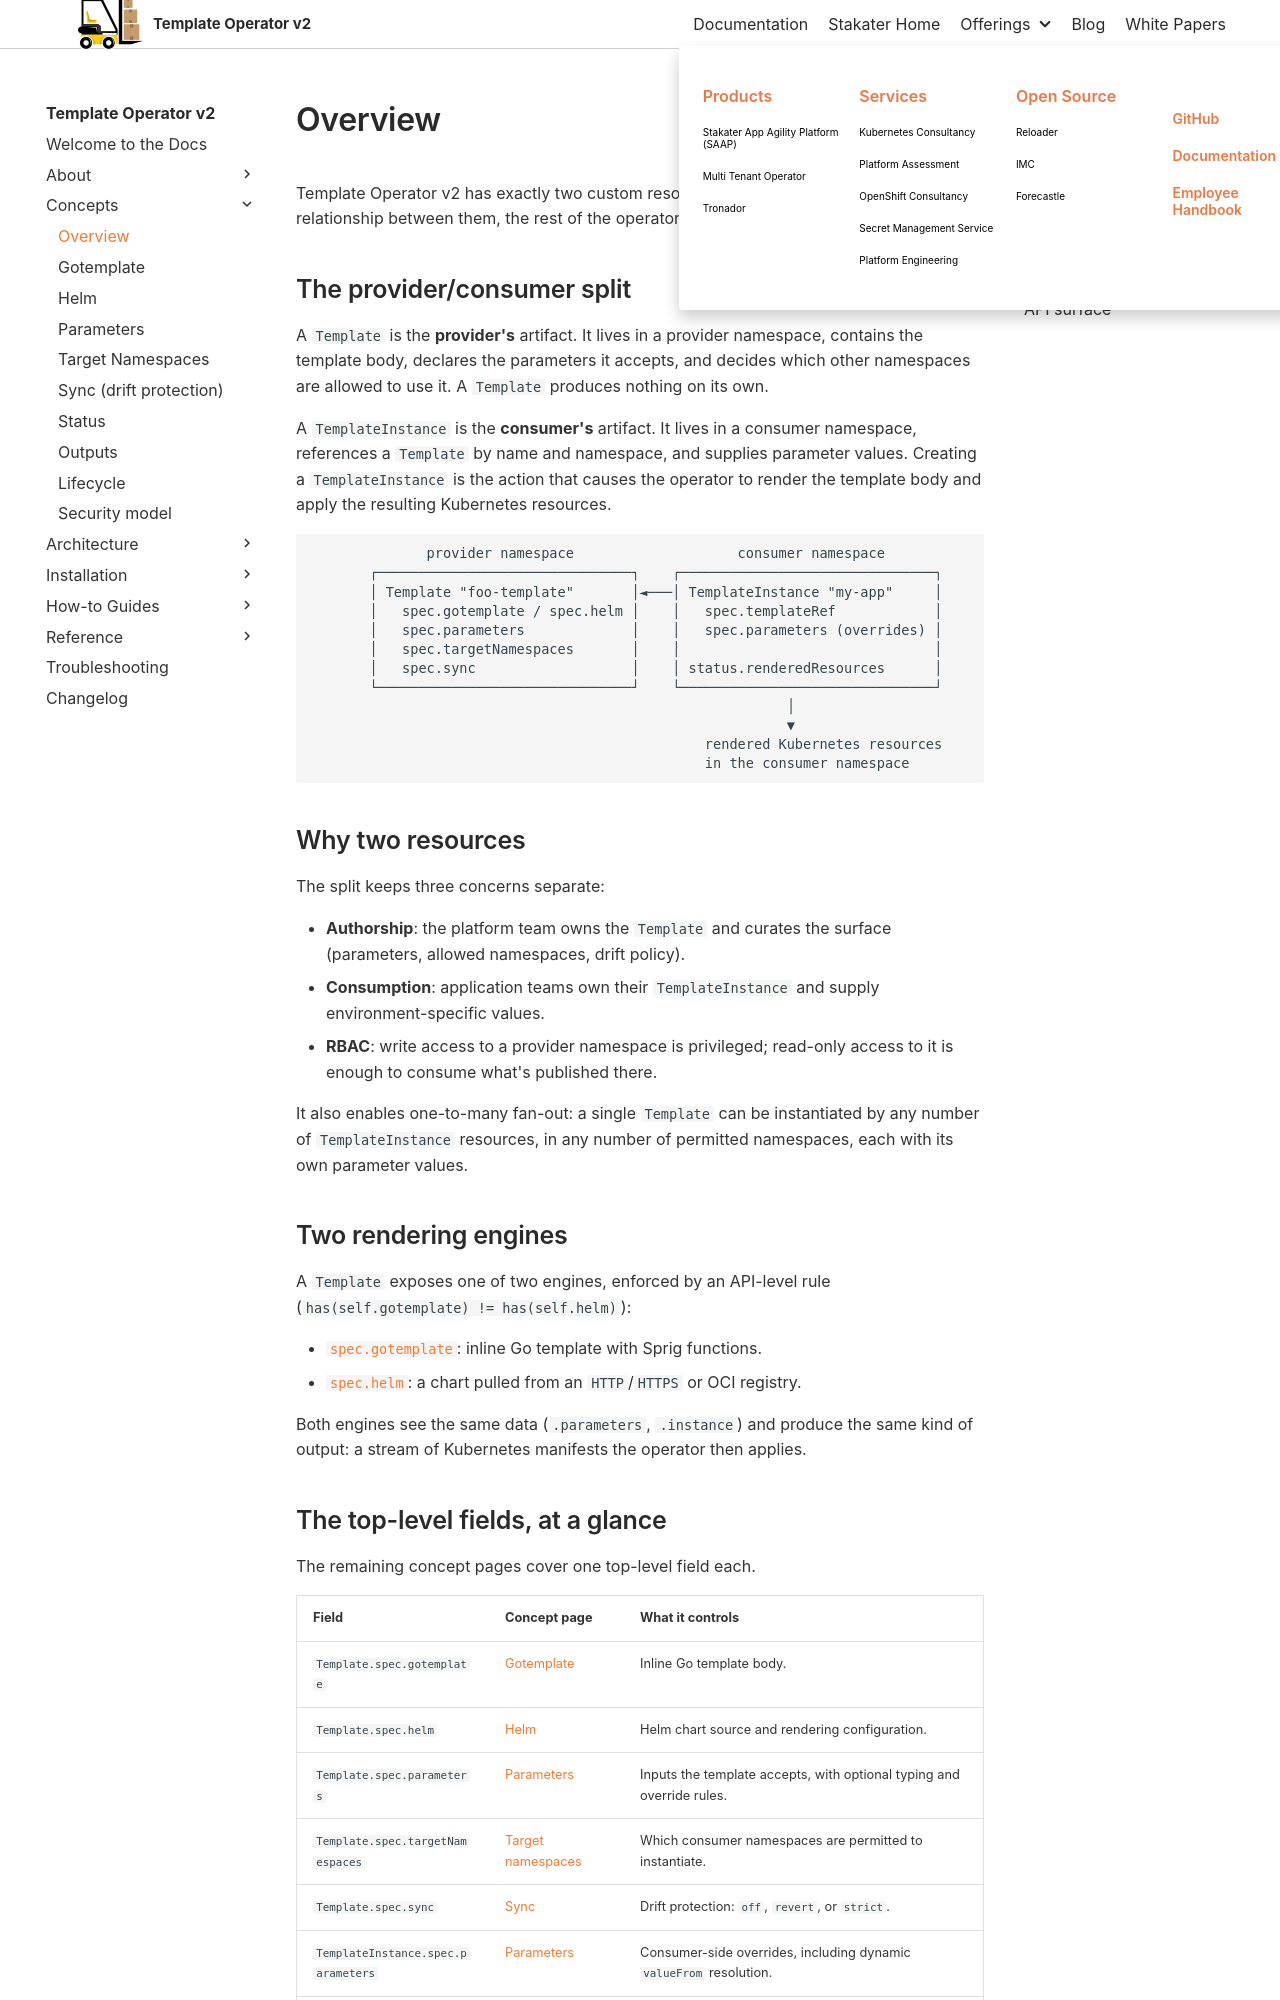

repository: stakater/template-operator-v2-docs · page: 0.1/concepts/overview.html · generator: mkdocs

# Overview

Template Operator v2 has exactly two custom resources. Once you understand the relationship between them, the rest of the operator is a small extension of that idea.

## The provider/consumer split

A `Template` is the **provider's** artifact. It lives in a provider namespace, contains the template body, declares the parameters it accepts, and decides which other namespaces are allowed to use it. A `Template` produces nothing on its own.

A `TemplateInstance` is the **consumer's** artifact. It lives in a consumer namespace, references a `Template` by name and namespace, and supplies parameter values. Creating a `TemplateInstance` is the action that causes the operator to render the template body and apply the resulting Kubernetes resources.

```text
              provider namespace                    consumer namespace
       ┌───────────────────────────────┐    ┌───────────────────────────────┐
       │ Template "foo-template"       │◄───│ TemplateInstance "my-app"     │
       │   spec.gotemplate / spec.helm │    │   spec.templateRef            │
       │   spec.parameters             │    │   spec.parameters (overrides) │
       │   spec.targetNamespaces       │    │                               │
       │   spec.sync                   │    │ status.renderedResources      │
       └───────────────────────────────┘    └───────────────────────────────┘
                                                          │
                                                          ▼
                                                rendered Kubernetes resources
                                                in the consumer namespace
```

## Why two resources

The split keeps three concerns separate:

- **Authorship**: the platform team owns the `Template` and curates the surface (parameters, allowed namespaces, drift policy).
- **Consumption**: application teams own their `TemplateInstance` and supply environment-specific values.
- **RBAC**: write access to a provider namespace is privileged; read-only access to it is enough to consume what's published there.

It also enables one-to-many fan-out: a single `Template` can be instantiated by any number of `TemplateInstance` resources, in any number of permitted namespaces, each with its own parameter values.

## Two rendering engines

A `Template` exposes one of two engines, enforced by an API-level rule (`has(self.gotemplate) != has(self.helm)`):

- [`spec.gotemplate`](./gotemplate.md): inline Go template with Sprig functions.
- [`spec.helm`](./helm.md): a chart pulled from an `HTTP`/`HTTPS` or OCI registry.

Both engines see the same data (`.parameters`, `.instance`) and produce the same kind of output: a stream of Kubernetes manifests the operator then applies.
